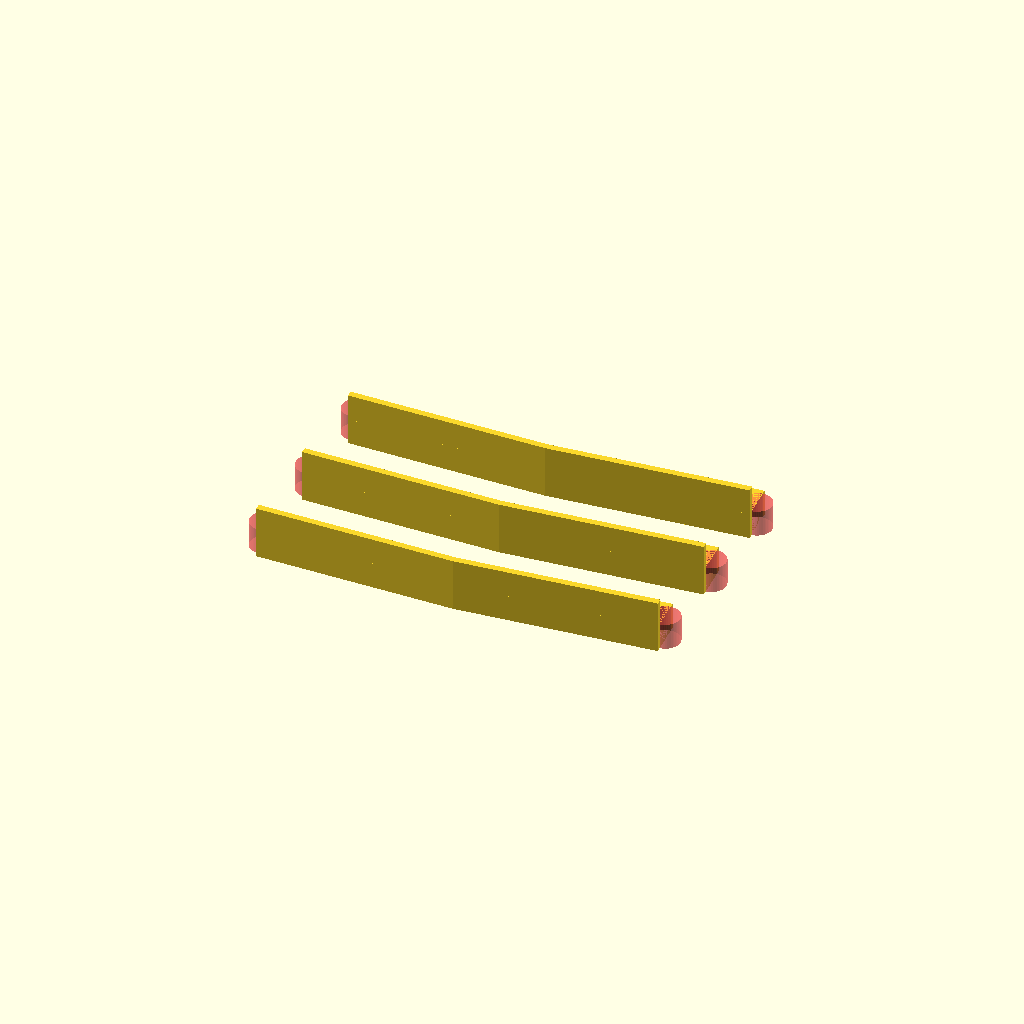
Cell 1: rendered with the file's own defaults.
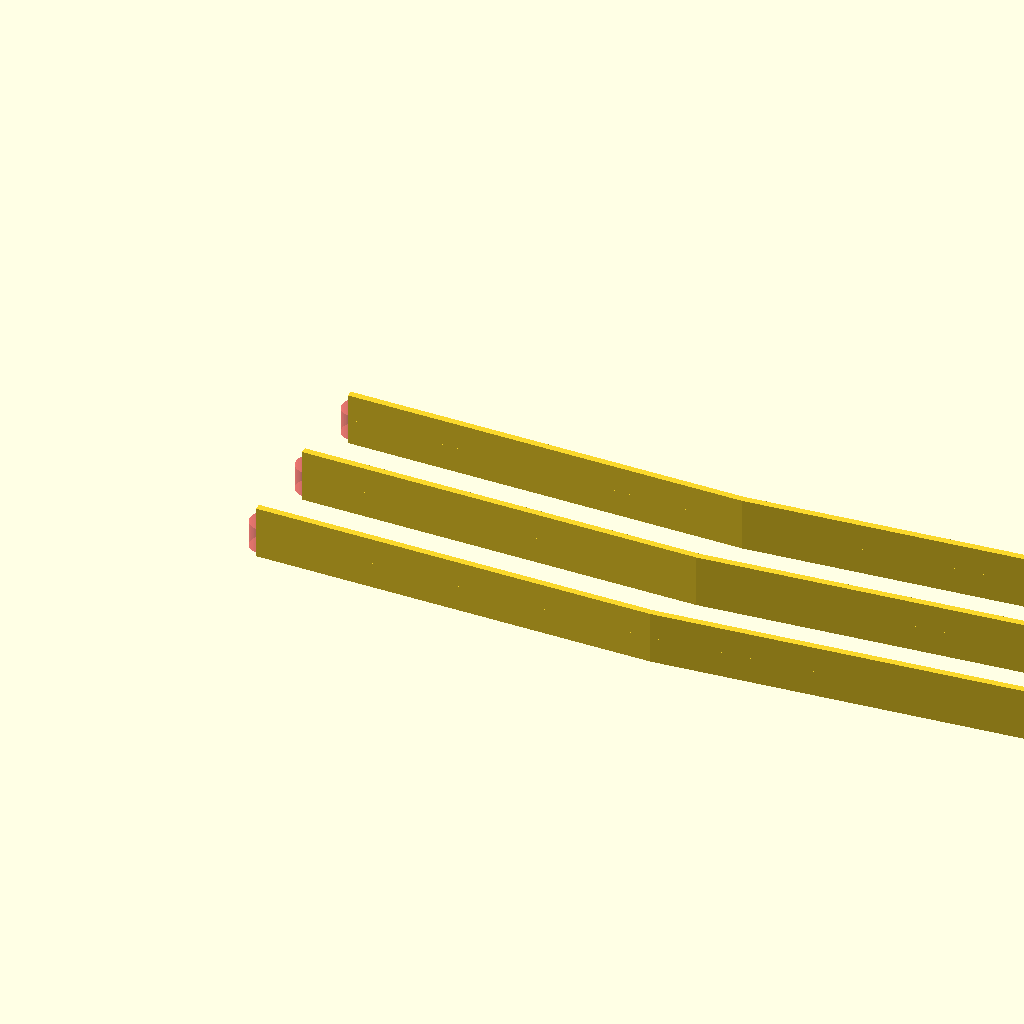
Cell 2: the same model with L = 60.
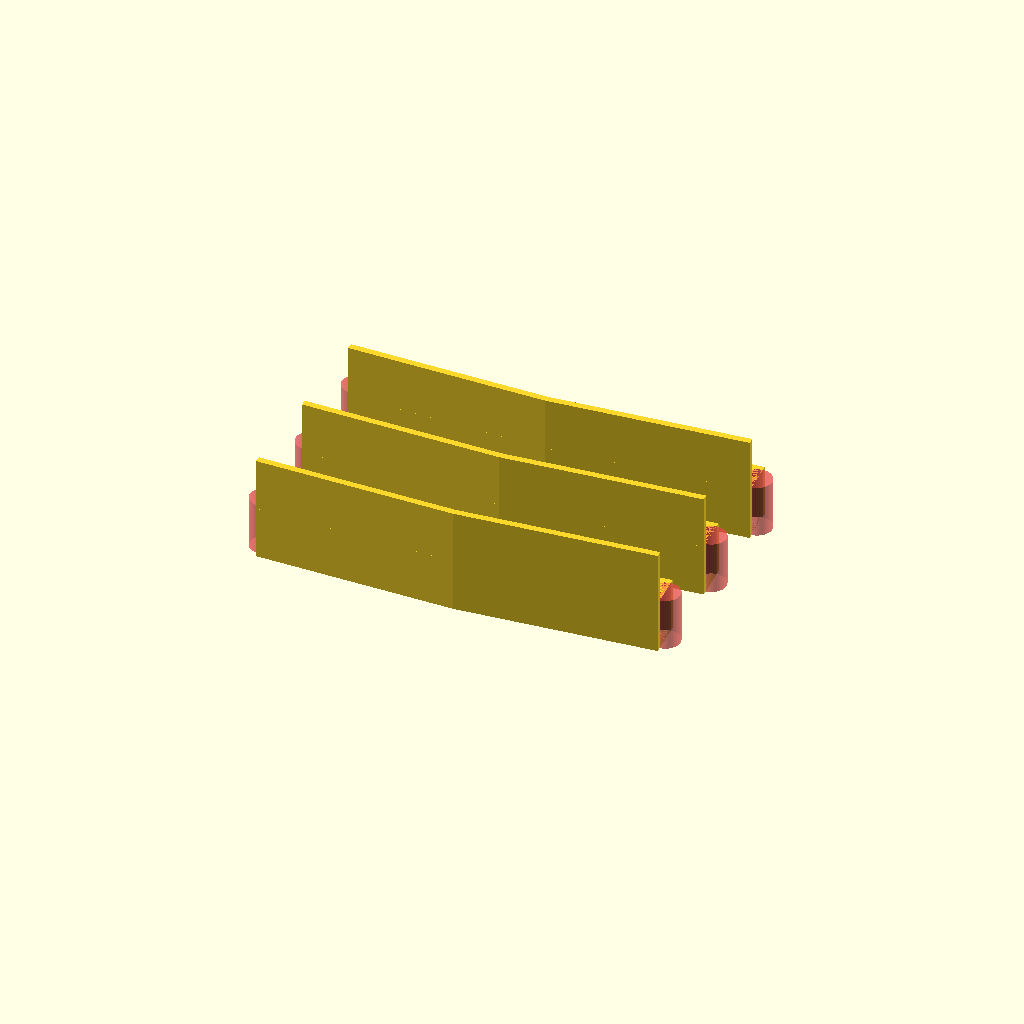
Cell 3 — ZZ set to 8, the other parameters unchanged.
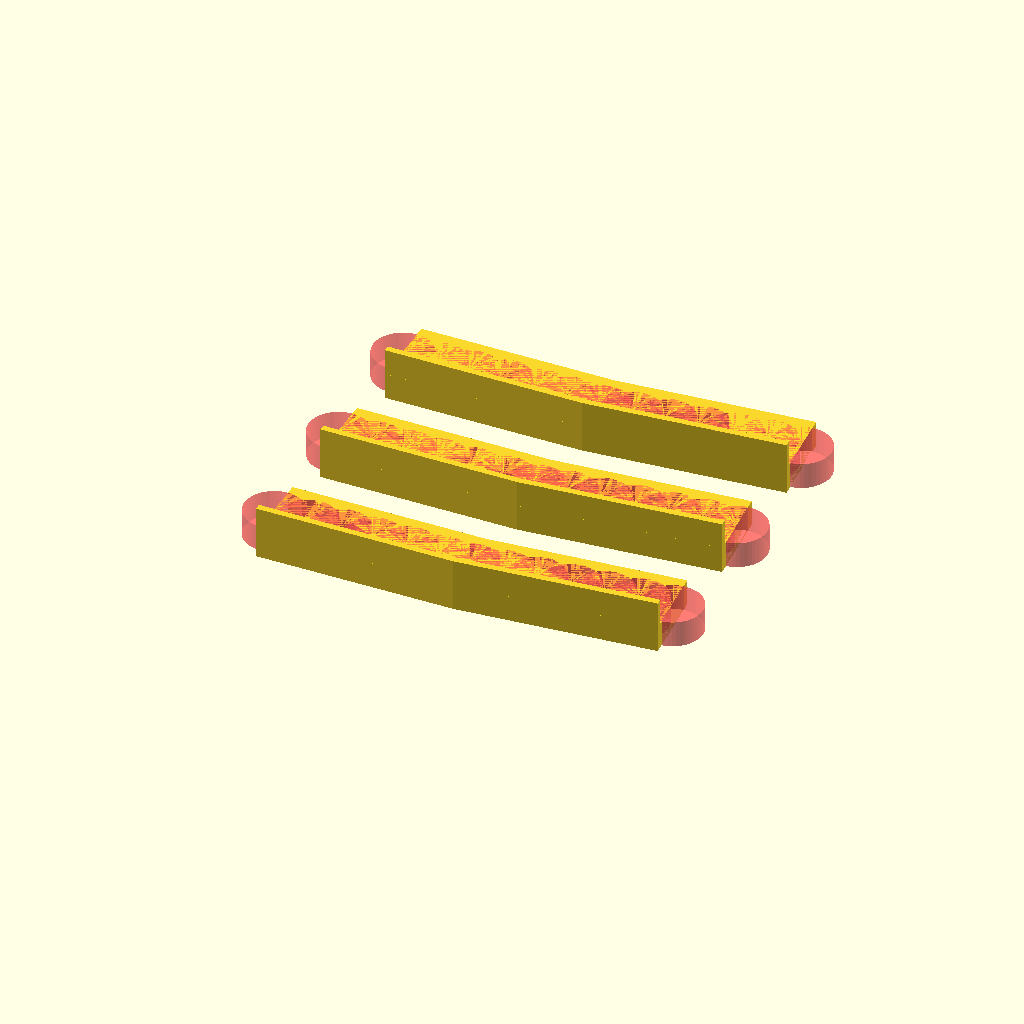
Cell 4: H = 12 (everything else at default).
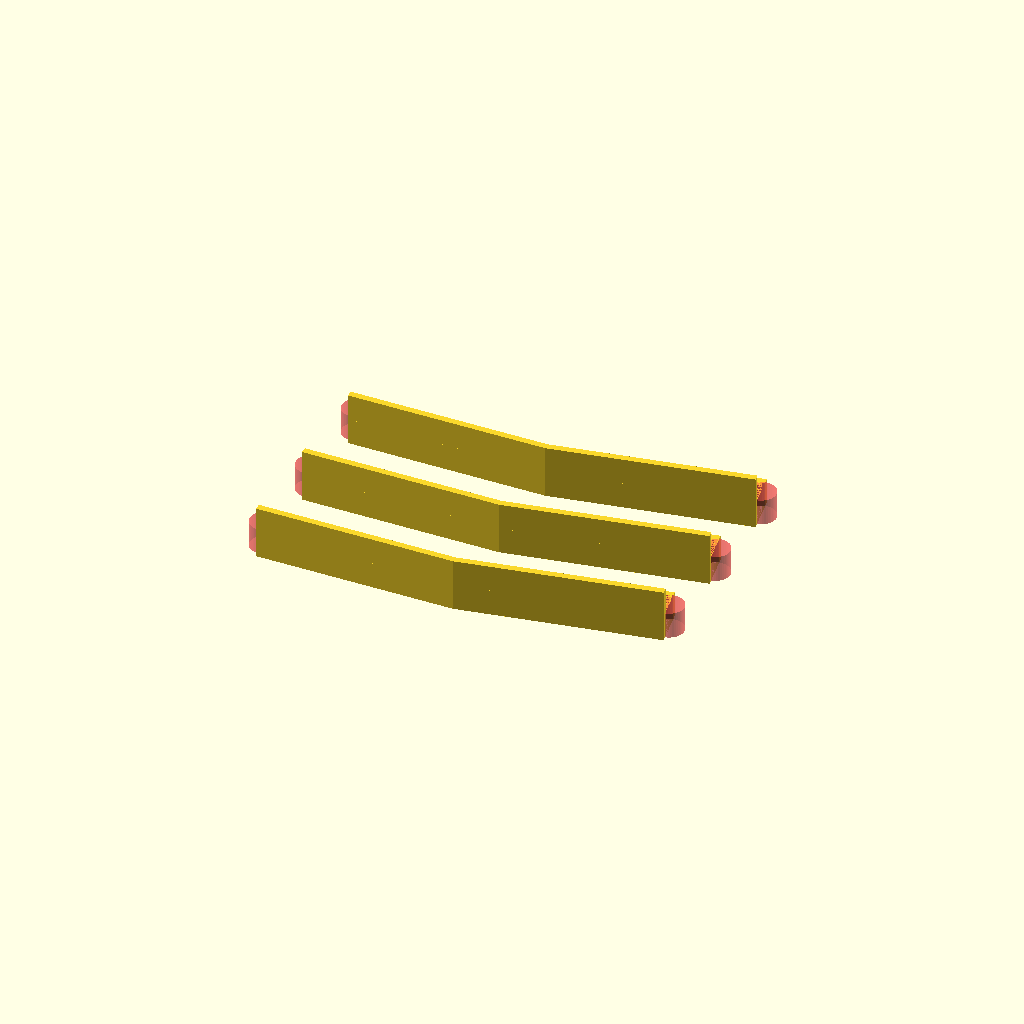
Cell 5: the same model with theta = 10.4.
All cells are drawn from one camera (rotation 55°, 0°, 25°, orthographic, colour scheme Cornfield), so only the parameter changes between them.
OpenSCAD source file original/babyblu/wingangle.scad:
$fn=50;
L=30;
ZZ=4;
H=6;
theta=5.2;
module c() {
    //translate([0,H,0]) cube([L,1,ZZ*2]);
    translate([0,0,0]) cube([L,1,ZZ*2]);
    difference() {
        cube([L,H,ZZ]);
        for (v = [0:5:L]) {
            #translate([v,H/2,0]) cylinder(ZZ,d=H*.75);
        }
    }
}

module one() {
    c();
    translate([L,0,0]) rotate([0,0,theta]) c();
}

for (i = [0,1,2]) { translate([0,(H+9)*i,0]) one();}
Parameter table extracted from the source (name, type, default, range or options):
L: number, default 30
ZZ: number, default 4
H: number, default 6
theta: number, default 5.2
